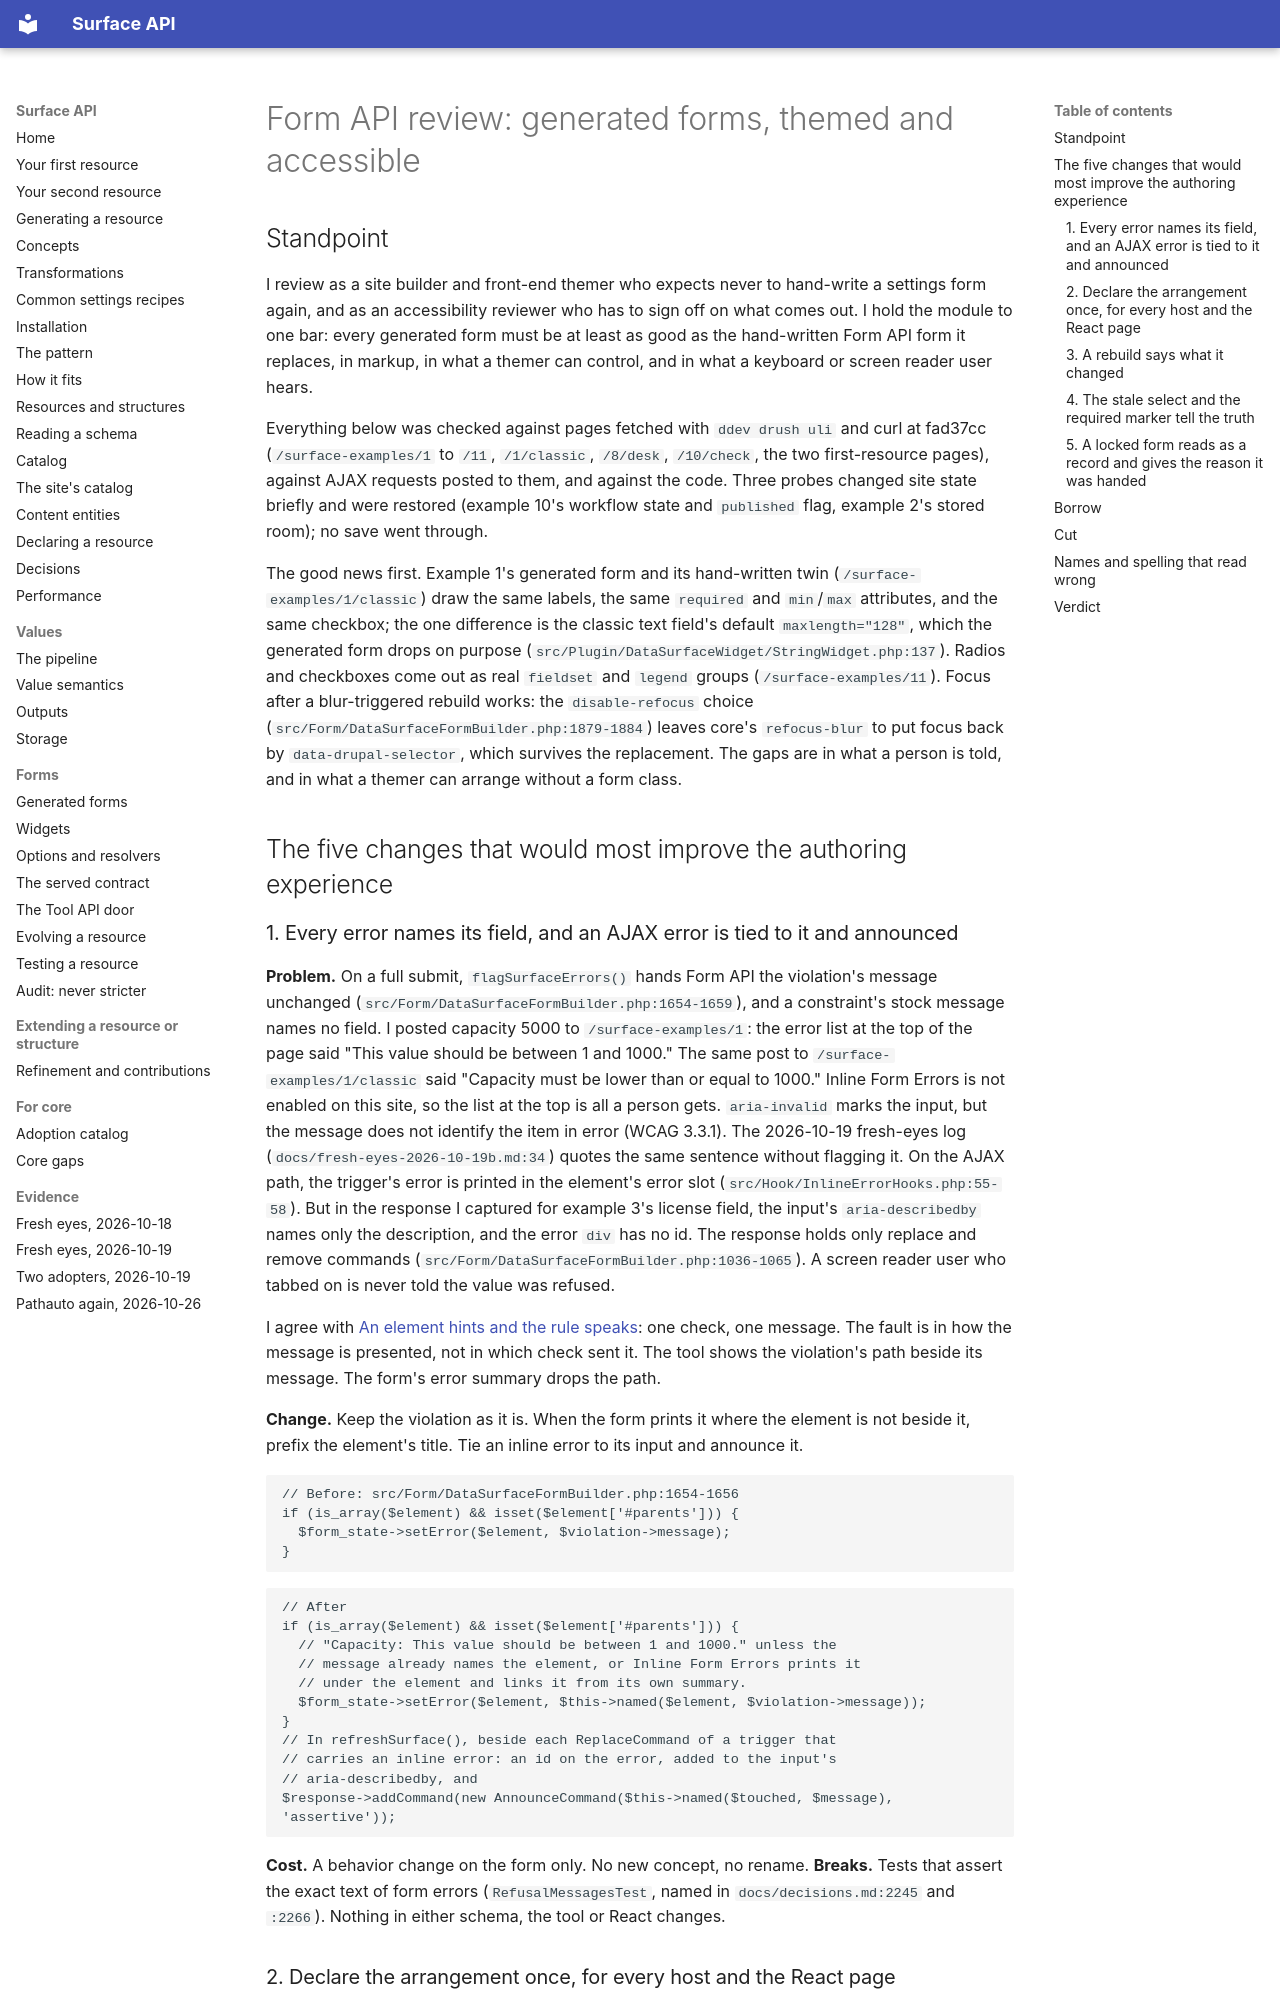

repository: mlander/data_surface · page: reviews-2026-10-20/form-api/index.html · generator: mkdocs

# Form API review: generated forms, themed and accessible

## Standpoint

I review as a site builder and front-end themer who expects never to hand-write a settings form again, and as an accessibility reviewer who has to sign off on what comes out. I hold the module to one bar: every generated form must be at least as good as the hand-written Form API form it replaces, in markup, in what a themer can control, and in what a keyboard or screen reader user hears.

Everything below was checked against pages fetched with `ddev drush uli` and curl at fad37cc (`/surface-examples/1` to `/11`, `/1/classic`, `/8/desk`, `/10/check`, the two first-resource pages), against AJAX requests posted to them, and against the code. Three probes changed site state briefly and were restored (example 10's workflow state and `published` flag, example 2's stored room); no save went through.

The good news first. Example 1's generated form and its hand-written twin (`/surface-examples/1/classic`) draw the same labels, the same `required` and `min`/`max` attributes, and the same checkbox; the one difference is the classic text field's default `maxlength="128"`, which the generated form drops on purpose (`src/Plugin/DataSurfaceWidget/StringWidget.php:137`). Radios and checkboxes come out as real `fieldset` and `legend` groups (`/surface-examples/11`). Focus after a blur-triggered rebuild works: the `disable-refocus` choice (`src/Form/DataSurfaceFormBuilder.php:1879-1884`) leaves core's `refocus-blur` to put focus back by `data-drupal-selector`, which survives the replacement. The gaps are in what a person is told, and in what a themer can arrange without a form class.

## The five changes that would most improve the authoring experience

### 1. Every error names its field, and an AJAX error is tied to it and announced

**Problem.** On a full submit, `flagSurfaceErrors()` hands Form API the violation's message unchanged (`src/Form/DataSurfaceFormBuilder.php:1654-1659`), and a constraint's stock message names no field. I posted capacity 5000 to `/surface-examples/1`: the error list at the top of the page said "This value should be between 1 and 1000." The same post to `/surface-examples/1/classic` said "Capacity must be lower than or equal to 1000." Inline Form Errors is not enabled on this site, so the list at the top is all a person gets. `aria-invalid` marks the input, but the message does not identify the item in error (WCAG 3.3.1). The 2026-10-19 fresh-eyes log (`docs/fresh-eyes-2026-10-19b.md:34`) quotes the same sentence without flagging it. On the AJAX path, the trigger's error is printed in the element's error slot (`src/Hook/InlineErrorHooks.php:55-58`). But in the response I captured for example 3's license field, the input's `aria-describedby` names only the description, and the error `div` has no id. The response holds only replace and remove commands (`src/Form/DataSurfaceFormBuilder.php:1036-1065`). A screen reader user who tabbed on is never told the value was refused.

I agree with [An element hints and the rule speaks](../decisions.md#an-element-hints-and-the-rule-speaks): one check, one message. The fault is in how the message is presented, not in which check sent it. The tool shows the violation's path beside its message. The form's error summary drops the path.

**Change.** Keep the violation as it is. When the form prints it where the element is not beside it, prefix the element's title. Tie an inline error to its input and announce it.

```php
// Before: src/Form/DataSurfaceFormBuilder.php:1654-1656
if (is_array($element) && isset($element['#parents'])) {
  $form_state->setError($element, $violation->message);
}
```

```php
// After
if (is_array($element) && isset($element['#parents'])) {
  // "Capacity: This value should be between 1 and 1000." unless the
  // message already names the element, or Inline Form Errors prints it
  // under the element and links it from its own summary.
  $form_state->setError($element, $this->named($element, $violation->message));
}
// In refreshSurface(), beside each ReplaceCommand of a trigger that
// carries an inline error: an id on the error, added to the input's
// aria-describedby, and
$response->addCommand(new AnnounceCommand($this->named($touched, $message), 'assertive'));
```

**Cost.** A behavior change on the form only. No new concept, no rename. **Breaks.** Tests that assert the exact text of form errors (`RefusalMessagesTest`, named in `docs/decisions.md:2245` and `:2266`). Nothing in either schema, the tool or React changes.
